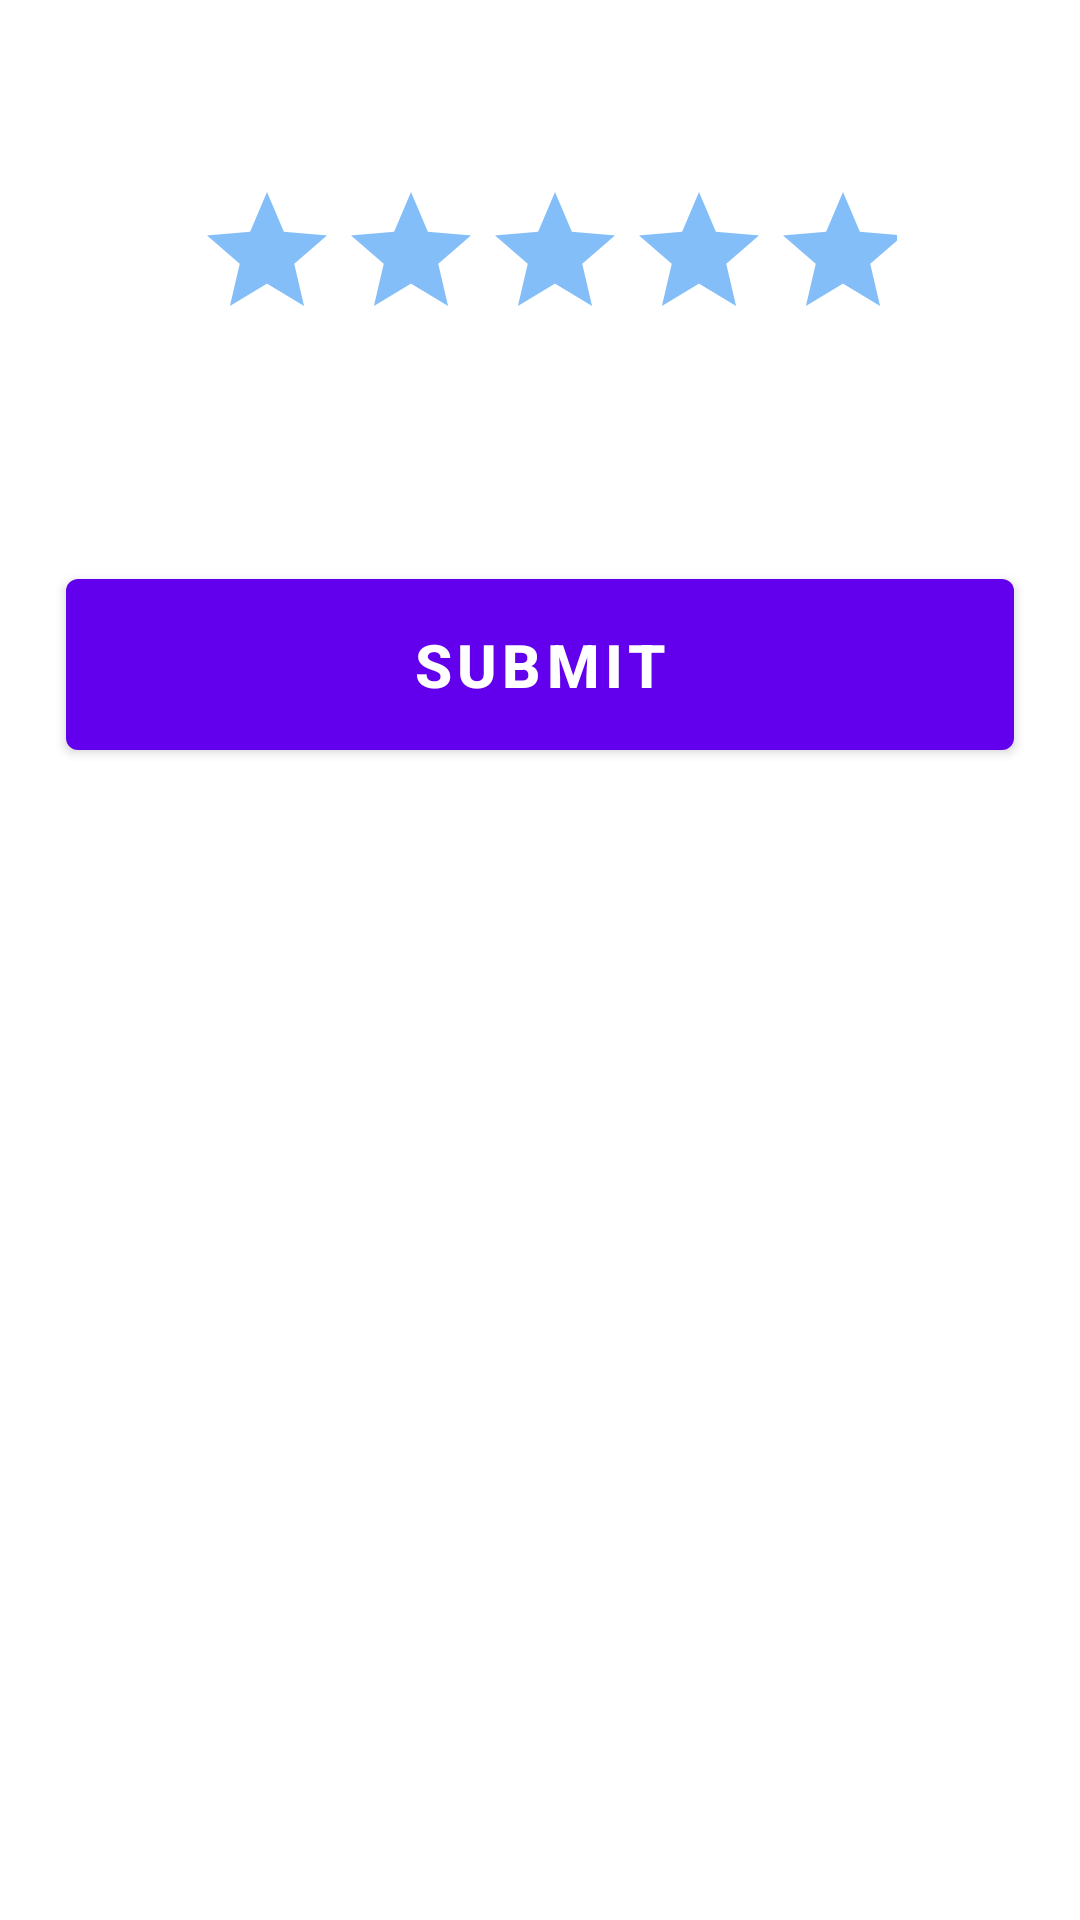

Write the Android layout XML for this screen, with the resource values it uses.
<!-- AndroidManifest.xml: application theme Theme.CSE_225_CA -->
<!-- res/layout/activity_main4.xml -->
<?xml version="1.0" encoding="utf-8"?>
<RelativeLayout xmlns:android="http://schemas.android.com/apk/res/android"
    xmlns:app="http://schemas.android.com/apk/res-auto"
    xmlns:tools="http://schemas.android.com/tools"
    android:layout_width="match_parent"
    android:layout_height="match_parent"
    tools:context=".MainActivity4">

    <RatingBar
        android:id="@+id/simpleRatingBar"
        android:layout_width="wrap_content"
        android:layout_height="wrap_content"
        android:layout_centerHorizontal="true"
        android:layout_marginTop="60dp"
        android:paddingLeft="5dp"
        android:paddingRight="1dp"
        android:numStars="5"
        android:secondaryProgressTint="#D39D16"
        android:progressTint="#DC9F0A"
        android:progressBackgroundTint="#83BEF8"
        android:stepSize="0.5"
        />

    <Button
        android:id="@+id/submitButton"
        android:layout_width="316dp"
        android:layout_height="69dp"
        android:layout_alignParentTop="true"
        android:layout_centerHorizontal="true"
        android:layout_marginTop="187dp"
        android:padding="10dp"
        android:text="SUBMIT"
        android:textSize="20sp"
        android:textStyle="bold" />


</RelativeLayout>
<!-- resources referenced by this layout -->
<resources>
  <style name="Theme.CSE_225_CA" parent="Theme.MaterialComponents.DayNight.DarkActionBar">
          
          <item name="colorPrimary">@color/purple_500</item>
          <item name="colorPrimaryVariant">@color/purple_700</item>
          <item name="colorOnPrimary">@color/white</item>
          
          <item name="colorSecondary">@color/teal_200</item>
          <item name="colorSecondaryVariant">@color/teal_700</item>
          <item name="colorOnSecondary">@color/black</item>
          
          <item name="android:statusBarColor" tools:targetApi="l">?attr/colorPrimaryVariant</item>
          
      </style>
  <!-- not gathered from this repository: default colours our renderer supplied (Android Studio template values) -->
  <color name="purple_500">#FF6200EE</color>
  <color name="purple_700">#FF3700B3</color>
  <color name="teal_200">#FF03DAC5</color>
  <color name="teal_700">#FF018786</color>
  <color name="black">#FF000000</color>
  <color name="white">#FFFFFFFF</color>
</resources>
